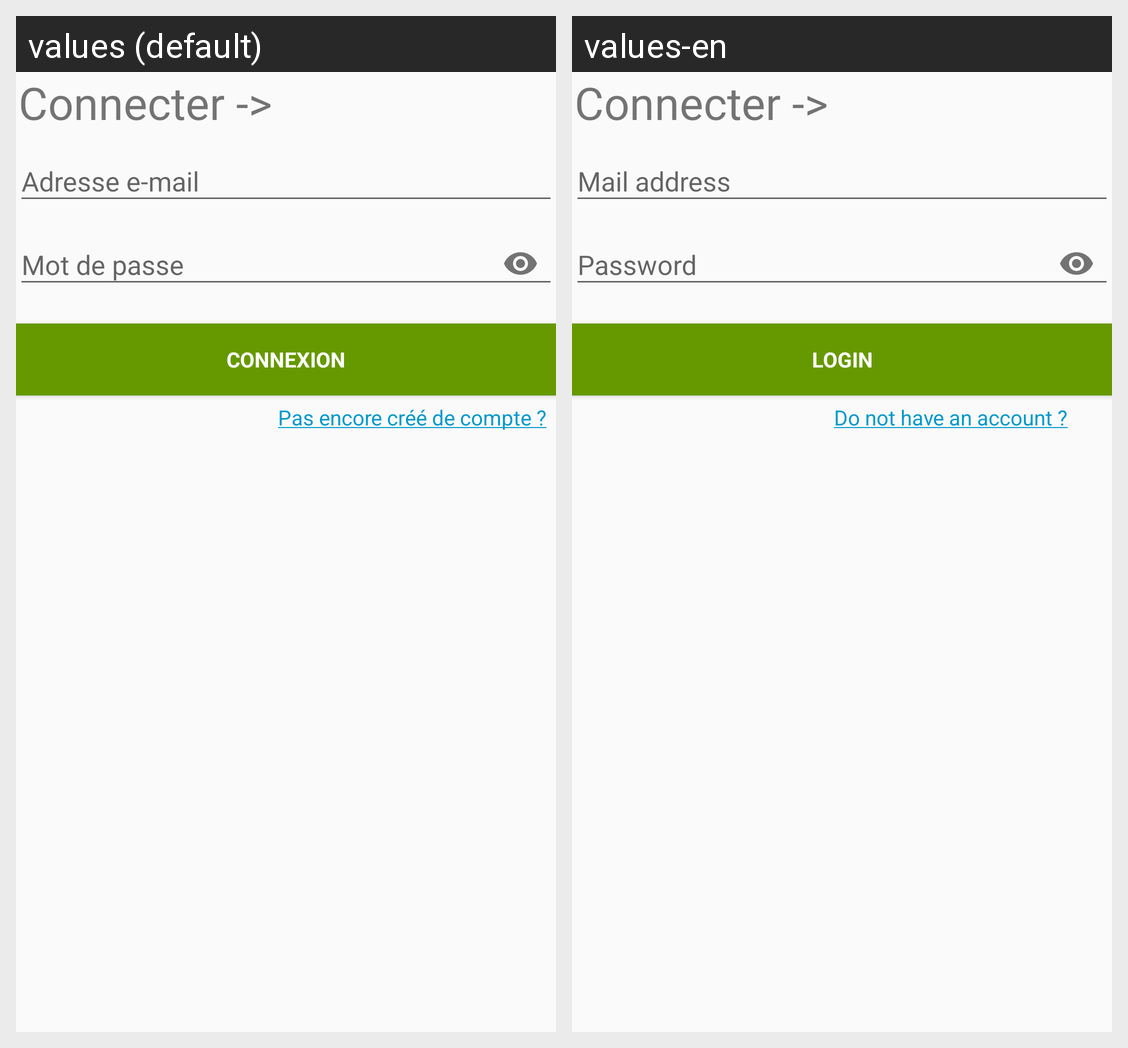

This grid shows one Android layout under two languages. Give, for every string resource on the screen, its name, the default text and each shown locale's text.
Android screen res/layout/activity_login.xml rendered under 2 locales, left to right: values (default), values-en. Device: Nexus 5 (rendered at 1080×1920; each locale shown at half size, 540×960, under a caption strip naming it); theme AppTheme.
Strings drawn on this screen, with the default value and each locale's value (text and hints the layout hard-codes, and strings that could not be matched under every locale, appear in the picture but are not listed):

edt_mail
  values: Adresse e-mail
  values-en: Mail address

password
  values: Mot de passe
  values-en: Password

btn_login
  values: Connexion
  values-en: Login

tv_do_not_have_account
  values: Pas encore créé de compte ?
  values-en: Do not have an account ?
